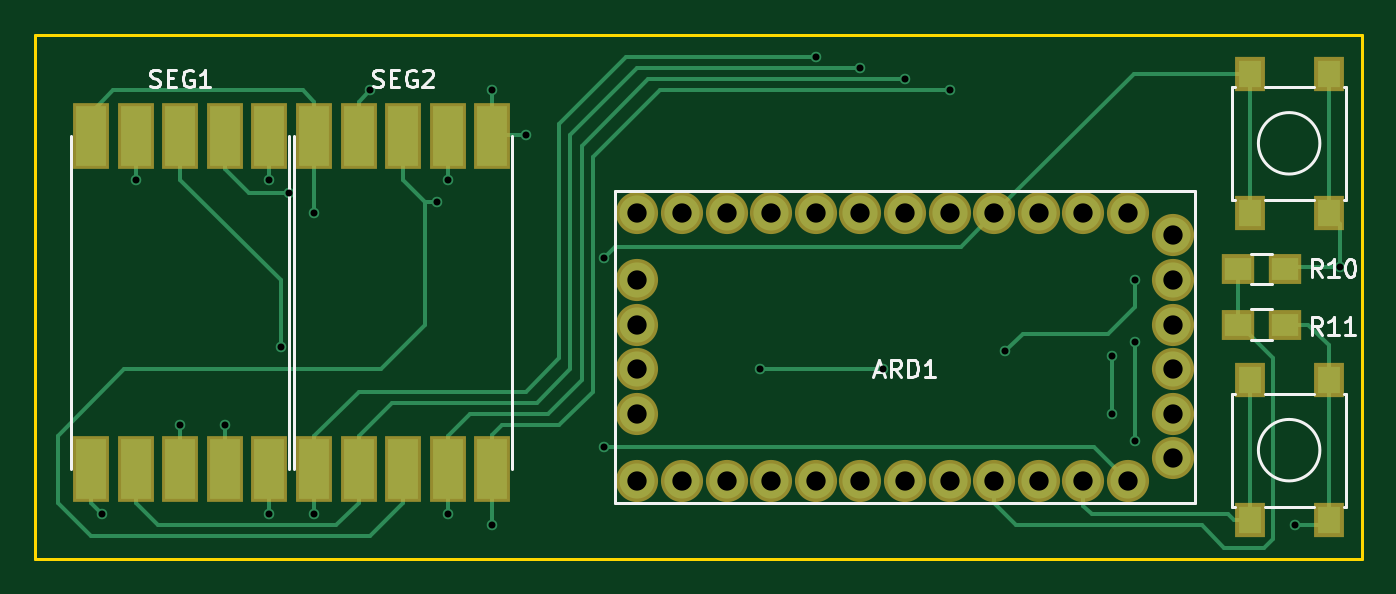
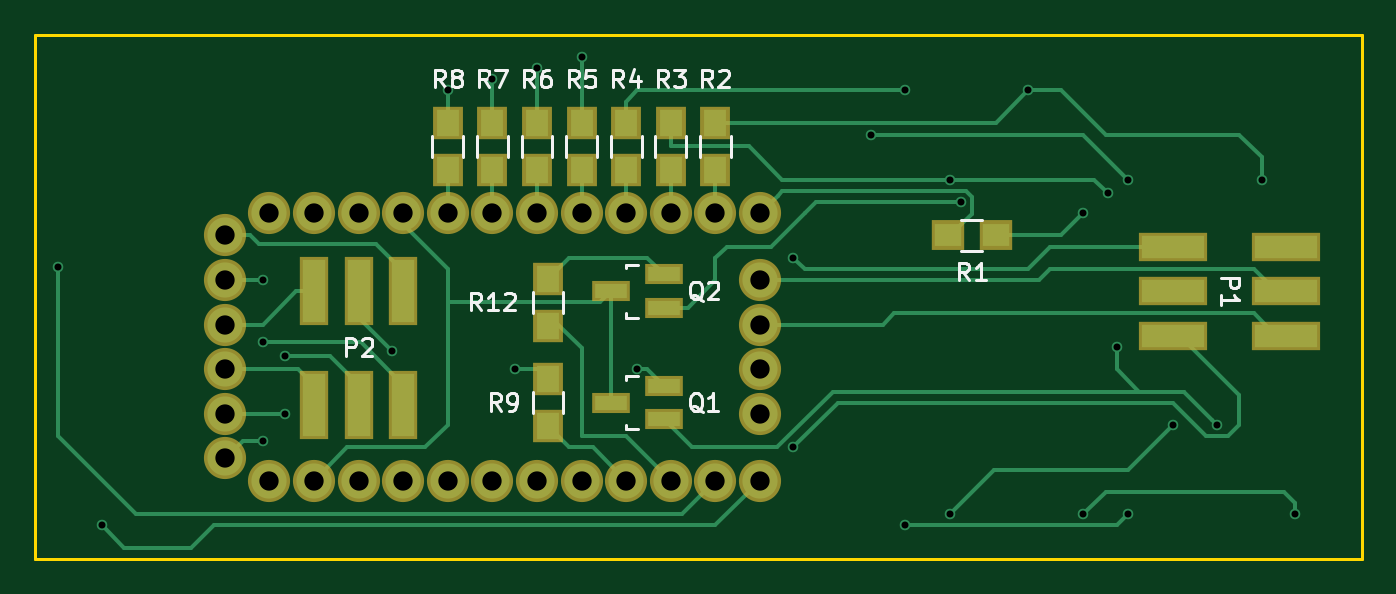
Circuit board: 8 layer files. Board 75.6 x 29.8 mm.
- bottom_copper: pick-to-light-B_Cu.gbr (10748 bytes)
- bottom_mask: pick-to-light-B_Mask.gbr (2299 bytes)
- bottom_silk: pick-to-light-B_SilkS.gbr (11438 bytes)
- outline: pick-to-light-Edge_Cuts.gbr (503 bytes)
- top_copper: pick-to-light-F_Cu.gbr (9238 bytes)
- top_mask: pick-to-light-F_Mask.gbr (2092 bytes)
- top_silk: pick-to-light-F_SilkS.gbr (7192 bytes)
- drill: pick-to-light.drl (1284 bytes)

=== bottom_copper: pick-to-light-B_Cu.gbr (10748 bytes, source omitted) ===
=== bottom_mask: pick-to-light-B_Mask.gbr ===
G04 #@! TF.FileFunction,Soldermask,Bot*
%FSLAX46Y46*%
G04 Gerber Fmt 4.6, Leading zero omitted, Abs format (unit mm)*
G04 Created by KiCad (PCBNEW 4.0.0-rc1-stable) date 20/10/2015 4:38:48 p.m.*
%MOMM*%
G01*
G04 APERTURE LIST*
%ADD10C,0.100000*%
%ADD11R,1.900000X1.700000*%
%ADD12R,1.700000X1.900000*%
%ADD13R,2.200860X1.200100*%
%ADD14R,3.940000X1.670000*%
%ADD15C,2.400000*%
%ADD16R,1.670000X3.940000*%
G04 APERTURE END LIST*
D10*
D11*
X126920000Y-96520000D03*
X129620000Y-96520000D03*
D12*
X142875000Y-90090000D03*
X142875000Y-92790000D03*
X145415000Y-90090000D03*
X145415000Y-92790000D03*
X147955000Y-90090000D03*
X147955000Y-92790000D03*
X150495000Y-90090000D03*
X150495000Y-92790000D03*
X153035000Y-90090000D03*
X153035000Y-92790000D03*
X155575000Y-90090000D03*
X155575000Y-92790000D03*
X158115000Y-90090000D03*
X158115000Y-92790000D03*
X152400000Y-104695000D03*
X152400000Y-107395000D03*
X152400000Y-98980000D03*
X152400000Y-101680000D03*
D13*
X145818860Y-106995000D03*
X145818860Y-105095000D03*
X148821140Y-106045000D03*
X145818860Y-100645000D03*
X145818860Y-98745000D03*
X148821140Y-99695000D03*
D14*
X110380000Y-102235000D03*
X116840000Y-102235000D03*
X110380000Y-99695000D03*
X116840000Y-99695000D03*
X110380000Y-97155000D03*
X116840000Y-97155000D03*
D15*
X160655000Y-95250000D03*
X158115000Y-95250000D03*
X155575000Y-95250000D03*
X153035000Y-95250000D03*
X150495000Y-95250000D03*
X147955000Y-95250000D03*
X145415000Y-95250000D03*
X142875000Y-95250000D03*
X140335000Y-95250000D03*
X140335000Y-110490000D03*
X142875000Y-110490000D03*
X145415000Y-110490000D03*
X147955000Y-110490000D03*
X150495000Y-110490000D03*
X153035000Y-110490000D03*
X155575000Y-110490000D03*
X158115000Y-110490000D03*
X140335000Y-99060000D03*
X140335000Y-101600000D03*
X140335000Y-104140000D03*
X140335000Y-106680000D03*
X160655000Y-110490000D03*
X163195000Y-110490000D03*
X165735000Y-110490000D03*
X168275000Y-110490000D03*
X170815000Y-109220000D03*
X170815000Y-106680000D03*
X170815000Y-104140000D03*
X170815000Y-101600000D03*
X170815000Y-99060000D03*
X170815000Y-96520000D03*
X168275000Y-95250000D03*
X165735000Y-95250000D03*
X163195000Y-95250000D03*
D16*
X160655000Y-99695000D03*
X160655000Y-106155000D03*
X163195000Y-99695000D03*
X163195000Y-106155000D03*
X165735000Y-99695000D03*
X165735000Y-106155000D03*
M02*

=== bottom_silk: pick-to-light-B_SilkS.gbr (11438 bytes, source omitted) ===
=== outline: pick-to-light-Edge_Cuts.gbr ===
G04 #@! TF.FileFunction,Profile,NP*
%FSLAX46Y46*%
G04 Gerber Fmt 4.6, Leading zero omitted, Abs format (unit mm)*
G04 Created by KiCad (PCBNEW 4.0.0-rc1-stable) date 20/10/2015 4:38:48 p.m.*
%MOMM*%
G01*
G04 APERTURE LIST*
%ADD10C,0.100000*%
%ADD11C,0.150000*%
G04 APERTURE END LIST*
D10*
D11*
X106045000Y-85090000D02*
X181610000Y-85090000D01*
X106045000Y-114935000D02*
X106045000Y-85090000D01*
X181610000Y-114935000D02*
X106045000Y-114935000D01*
X181610000Y-85090000D02*
X181610000Y-114935000D01*
M02*

=== top_copper: pick-to-light-F_Cu.gbr (9238 bytes, source omitted) ===
=== top_mask: pick-to-light-F_Mask.gbr ===
G04 #@! TF.FileFunction,Soldermask,Top*
%FSLAX46Y46*%
G04 Gerber Fmt 4.6, Leading zero omitted, Abs format (unit mm)*
G04 Created by KiCad (PCBNEW 4.0.0-rc1-stable) date 20/10/2015 4:38:48 p.m.*
%MOMM*%
G01*
G04 APERTURE LIST*
%ADD10C,0.100000*%
%ADD11R,2.100000X3.800000*%
%ADD12R,1.900000X1.700000*%
%ADD13C,2.400000*%
%ADD14R,1.700000X1.950000*%
G04 APERTURE END LIST*
D10*
D11*
X109220000Y-109830000D03*
X111760000Y-109830000D03*
X114300000Y-109830000D03*
X116840000Y-109830000D03*
X119380000Y-109830000D03*
X119380000Y-90830000D03*
X116840000Y-90830000D03*
X114300000Y-90830000D03*
X111760000Y-90830000D03*
X109220000Y-90830000D03*
D12*
X177245000Y-98425000D03*
X174545000Y-98425000D03*
X177245000Y-101600000D03*
X174545000Y-101600000D03*
D11*
X121920000Y-109830000D03*
X124460000Y-109830000D03*
X127000000Y-109830000D03*
X129540000Y-109830000D03*
X132080000Y-109830000D03*
X132080000Y-90830000D03*
X129540000Y-90830000D03*
X127000000Y-90830000D03*
X124460000Y-90830000D03*
X121920000Y-90830000D03*
D13*
X160655000Y-95250000D03*
X158115000Y-95250000D03*
X155575000Y-95250000D03*
X153035000Y-95250000D03*
X150495000Y-95250000D03*
X147955000Y-95250000D03*
X145415000Y-95250000D03*
X142875000Y-95250000D03*
X140335000Y-95250000D03*
X140335000Y-110490000D03*
X142875000Y-110490000D03*
X145415000Y-110490000D03*
X147955000Y-110490000D03*
X150495000Y-110490000D03*
X153035000Y-110490000D03*
X155575000Y-110490000D03*
X158115000Y-110490000D03*
X140335000Y-99060000D03*
X140335000Y-101600000D03*
X140335000Y-104140000D03*
X140335000Y-106680000D03*
X160655000Y-110490000D03*
X163195000Y-110490000D03*
X165735000Y-110490000D03*
X168275000Y-110490000D03*
X170815000Y-109220000D03*
X170815000Y-106680000D03*
X170815000Y-104140000D03*
X170815000Y-101600000D03*
X170815000Y-99060000D03*
X170815000Y-96520000D03*
X168275000Y-95250000D03*
X165735000Y-95250000D03*
X163195000Y-95250000D03*
D14*
X175205000Y-104775000D03*
X179705000Y-104775000D03*
X179705000Y-112725000D03*
X175205000Y-112725000D03*
X175205000Y-87300000D03*
X179705000Y-87300000D03*
X179705000Y-95250000D03*
X175205000Y-95250000D03*
M02*

=== top_silk: pick-to-light-F_SilkS.gbr (7192 bytes, source omitted) ===
=== drill: pick-to-light.drl ===
M48
;DRILL file {KiCad 4.0.0-rc1-stable} date 20/10/2015 4:13:03 p.m.
;FORMAT={-:-/ absolute / metric / decimal}
FMAT,2
METRIC,TZ
T1C0.400
T2C1.100
%
G90
G05
M71
T1
X109.855Y-112.395
X111.76Y-93.345
X114.3Y-107.315
X116.84Y-107.315
X119.38Y-93.345
X119.38Y-112.395
X120.015Y-102.87
X120.523Y-94.107
X121.92Y-95.25
X121.92Y-112.395
X125.095Y-88.265
X128.905Y-94.615
X129.54Y-93.345
X129.54Y-112.395
X132.08Y-88.265
X132.08Y-113.03
X133.985Y-90.805
X138.43Y-97.79
X138.43Y-108.585
X147.32Y-104.14
X150.495Y-86.36
X153.035Y-86.995
X154.305Y-104.14
X155.575Y-87.63
X158.115Y-88.265
X161.29Y-103.124
X167.386Y-103.378
X167.386Y-106.68
X168.656Y-99.06
X168.656Y-102.616
X168.656Y-108.204
X177.8Y-113.03
X180.34Y-98.298
T2
X140.335Y-95.25
X140.335Y-99.06
X140.335Y-101.6
X140.335Y-104.14
X140.335Y-106.68
X140.335Y-110.49
X142.875Y-95.25
X142.875Y-110.49
X145.415Y-95.25
X145.415Y-110.49
X147.955Y-95.25
X147.955Y-110.49
X150.495Y-95.25
X150.495Y-110.49
X153.035Y-95.25
X153.035Y-110.49
X155.575Y-95.25
X155.575Y-110.49
X158.115Y-95.25
X158.115Y-110.49
X160.655Y-95.25
X160.655Y-110.49
X163.195Y-95.25
X163.195Y-110.49
X165.735Y-95.25
X165.735Y-110.49
X168.275Y-95.25
X168.275Y-110.49
X170.815Y-96.52
X170.815Y-99.06
X170.815Y-101.6
X170.815Y-104.14
X170.815Y-106.68
X170.815Y-109.22
T0
M30

